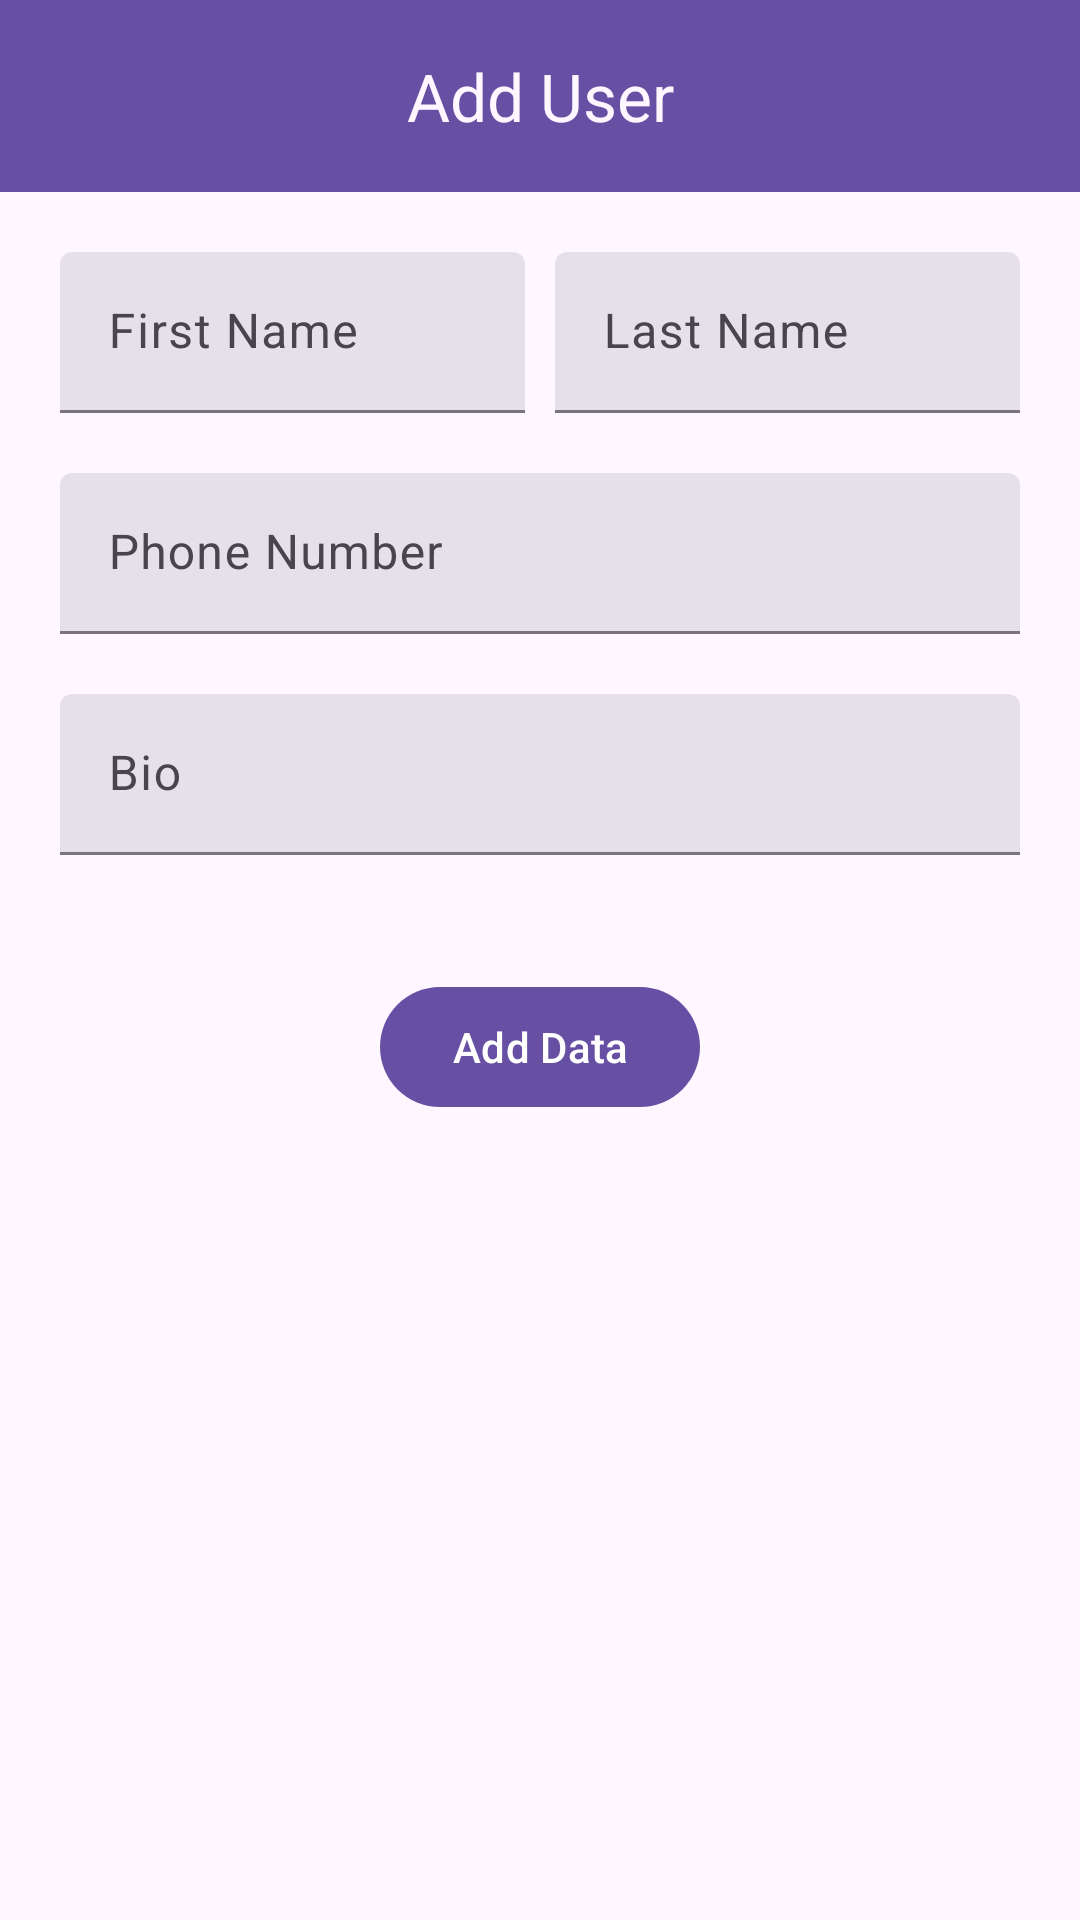

Here is an Android app screen rendered from its layout file. Give the layout XML and the strings, colors and styles it references.
<!-- AndroidManifest.xml: application theme Theme.TestCRUD -->
<!-- res/layout/activity_add_user.xml -->
<?xml version="1.0" encoding="utf-8"?>
<RelativeLayout xmlns:android="http://schemas.android.com/apk/res/android"
    xmlns:app="http://schemas.android.com/apk/res-auto"
    xmlns:tools="http://schemas.android.com/tools"
    android:layout_width="match_parent"
    android:layout_height="match_parent"
    tools:context=".AddUserActivity">

    <com.google.android.material.appbar.MaterialToolbar
        android:layout_width="match_parent"
        android:layout_height="wrap_content"
        android:id="@+id/toolbar"
        app:title="Add User"
        android:background="?attr/colorPrimary"
        app:titleTextColor="?attr/colorSurface"
        app:titleCentered="true"/>

    <LinearLayout
        android:layout_width="match_parent"
        android:layout_height="wrap_content"
        android:layout_margin="20sp"
        android:layout_below="@id/toolbar"
        android:id="@+id/nameLayout"
        android:orientation="horizontal">

        <com.google.android.material.textfield.TextInputLayout
            android:layout_width="0sp"
            android:layout_height="wrap_content"
            android:id="@+id/firstNameLayout"
            android:layout_weight="1"
            android:layout_marginEnd="5sp"
            android:hint="First Name"
            style="@style/Widget.Material3.TextInputLayout.FilledBox.Dense">

            <com.google.android.material.textfield.TextInputEditText
                android:layout_width="match_parent"
                android:layout_height="wrap_content"
                android:id="@+id/firstNameET"
                android:inputType="textCapSentences"/>

        </com.google.android.material.textfield.TextInputLayout>

        <com.google.android.material.textfield.TextInputLayout
            android:layout_width="0sp"
            android:layout_height="wrap_content"
            android:id="@+id/lastNameLayout"
            android:layout_marginStart="5sp"
            android:layout_weight="1"
            android:hint="Last Name"
            style="@style/Widget.Material3.TextInputLayout.FilledBox.Dense">

            <com.google.android.material.textfield.TextInputEditText
                android:layout_width="match_parent"
                android:layout_height="wrap_content"
                android:id="@+id/lastNameET"
                android:inputType="textCapSentences"/>

        </com.google.android.material.textfield.TextInputLayout>

    </LinearLayout>

    <com.google.android.material.textfield.TextInputLayout
        android:layout_width="match_parent"
        android:layout_height="wrap_content"
        android:layout_marginStart="20sp"
        android:layout_marginEnd="20sp"
        style="@style/Widget.Material3.TextInputLayout.FilledBox.Dense"
        android:hint="Phone Number"
        android:id="@+id/phoneLayout"
        android:layout_below="@id/nameLayout">

        <com.google.android.material.textfield.TextInputEditText
            android:layout_width="match_parent"
            android:layout_height="wrap_content"
            android:id="@+id/phoneET"
            android:inputType="phone"/>

    </com.google.android.material.textfield.TextInputLayout>

    <com.google.android.material.textfield.TextInputLayout
        android:layout_width="match_parent"
        android:layout_height="wrap_content"
        android:layout_margin="20sp"
        style="@style/Widget.Material3.TextInputLayout.FilledBox.Dense"
        android:id="@+id/bioLayout"
        android:layout_below="@id/phoneLayout"
        android:hint="Bio">

        <com.google.android.material.textfield.TextInputEditText
            android:layout_width="match_parent"
            android:layout_height="wrap_content"
            android:inputType="textCapSentences|textMultiLine"
            android:id="@+id/bioET"/>

    </com.google.android.material.textfield.TextInputLayout>
    <com.google.android.material.button.MaterialButton
        android:layout_width="wrap_content"
        android:layout_height="wrap_content"
        android:text="Add Data"
        android:id="@+id/addDataButton"
        android:layout_below="@id/bioLayout"
        android:layout_centerHorizontal="true"
        android:layout_marginTop="20sp"/>


</RelativeLayout>
<!-- resources referenced by this layout -->
<resources>
  <style name="Theme.TestCRUD" parent="Base.Theme.TestCRUD" />
  <style name="Base.Theme.TestCRUD" parent="Theme.Material3.DayNight.NoActionBar">
          
          
      </style>
</resources>
